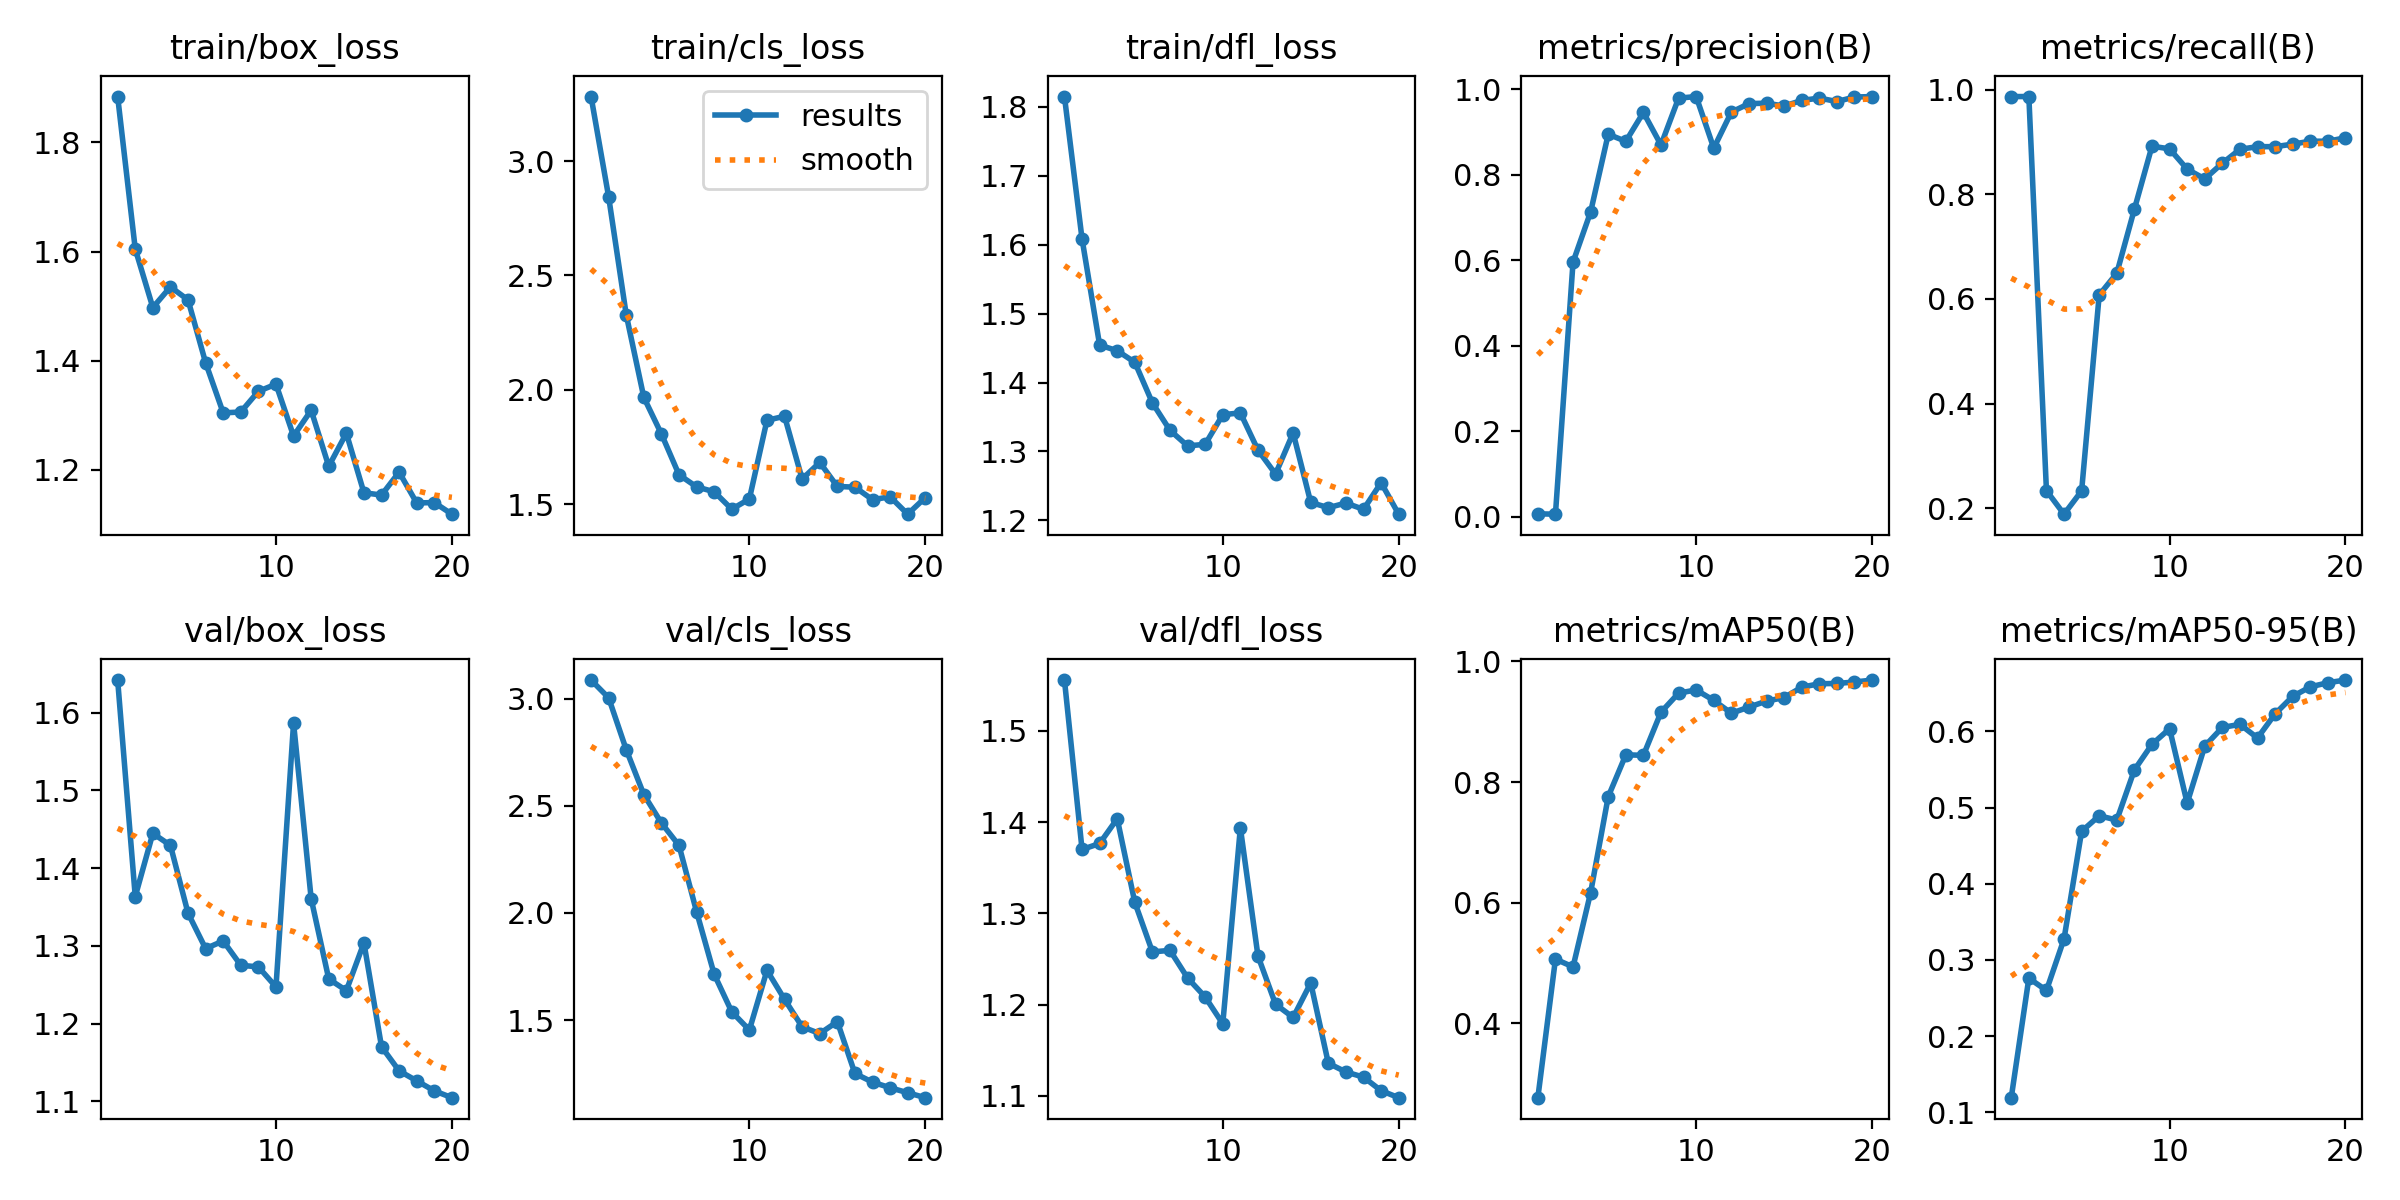

The file beside this chart, header and first rows:
epoch, time, train/box_loss, train/cls_loss, train/dfl_loss, metrics/precision(B), metrics/recall(B), metrics/mAP50(B), metrics/mAP50-95(B), val/box_loss, val/cls_loss, val/dfl_loss, lr/pg0, lr/pg1, lr/pg2
1, 12.29, 1.884, 3.282, 1.815, 0.00693, 0.987, 0.2765, 0.1193, 1.642, 3.086, 1.556, 0.0001, 0.0001, 0.0001
2, 23.4, 1.605, 2.843, 1.608, 0.00612, 0.987, 0.5063, 0.2761, 1.363, 3.003, 1.37, 0.000206, 0.000206, 0.000206
3, 36.65, 1.497, 2.328, 1.454, 0.5957, 0.2337, 0.4934, 0.26, 1.445, 2.761, 1.377, 0.0003004, 0.0003004, 0.0003004
4, 49.39, 1.535, 1.966, 1.446, 0.7131, 0.1887, 0.6166, 0.3276, 1.429, 2.552, 1.404, 0.0003833, 0.0003833, 0.0003833
5, 60.04, 1.512, 1.806, 1.429, 0.8948, 0.2332, 0.7757, 0.4687, 1.342, 2.419, 1.312, 0.0004546, 0.0004546, 0.0004546
6, 86.95, 1.396, 1.628, 1.37, 0.8782, 0.6077, 0.8451, 0.4891, 1.296, 2.315, 1.258, 0.0005143, 0.0005143, 0.0005143
7, 142.9, 1.304, 1.575, 1.331, 0.9457, 0.6493, 0.8443, 0.4836, 1.306, 2.005, 1.259, 0.0005625, 0.0005625, 0.0005625
8, 182.5, 1.306, 1.554, 1.308, 0.8697, 0.7718, 0.9159, 0.5493, 1.275, 1.714, 1.229, 0.0005992, 0.0005992, 0.0005992
9, 193.2, 1.344, 1.478, 1.31, 0.9792, 0.8921, 0.9474, 0.5829, 1.273, 1.538, 1.208, 0.0006243, 0.0006243, 0.0006243
10, 204, 1.357, 1.522, 1.353, 0.9829, 0.8871, 0.9528, 0.6034, 1.247, 1.454, 1.179, 0.0006378, 0.0006378, 0.0006378
11, 214.5, 1.262, 1.866, 1.356, 0.8622, 0.8483, 0.9354, 0.5058, 1.586, 1.732, 1.394, 0.0006398, 0.0006398, 0.0006398
12, 225.3, 1.309, 1.884, 1.302, 0.9465, 0.8296, 0.9141, 0.5805, 1.361, 1.597, 1.253, 0.0006302, 0.0006302, 0.0006302
13, 280, 1.207, 1.609, 1.267, 0.9664, 0.8596, 0.9243, 0.605, 1.257, 1.469, 1.2, 0.0006091, 0.0006091, 0.0006091
14, 351, 1.267, 1.682, 1.327, 0.9674, 0.8862, 0.9342, 0.6091, 1.243, 1.437, 1.186, 0.0005765, 0.0005765, 0.0005765
15, 378.6, 1.158, 1.577, 1.226, 0.9608, 0.8912, 0.9401, 0.5912, 1.304, 1.493, 1.224, 0.0005118, 0.0005118, 0.0005118
16, 388.8, 1.154, 1.574, 1.219, 0.9738, 0.8912, 0.9573, 0.6229, 1.17, 1.251, 1.136, 0.0004293, 0.0004293, 0.0004293
17, 399, 1.196, 1.519, 1.225, 0.9794, 0.896, 0.963, 0.6458, 1.139, 1.211, 1.126, 0.0003467, 0.0003467, 0.0003467
18, 409.3, 1.139, 1.532, 1.216, 0.9713, 0.9017, 0.9635, 0.6583, 1.127, 1.185, 1.121, 0.0002642, 0.0002642, 0.0002642
19, 419.6, 1.14, 1.456, 1.255, 0.9819, 0.9016, 0.9659, 0.6637, 1.114, 1.161, 1.106, 0.0001817, 0.0001817, 0.0001817
20, 429.7, 1.119, 1.528, 1.209, 0.9828, 0.9082, 0.9691, 0.6672, 1.105, 1.138, 1.098, 9.91865e-05, 9.91865e-05, 9.91865e-05
